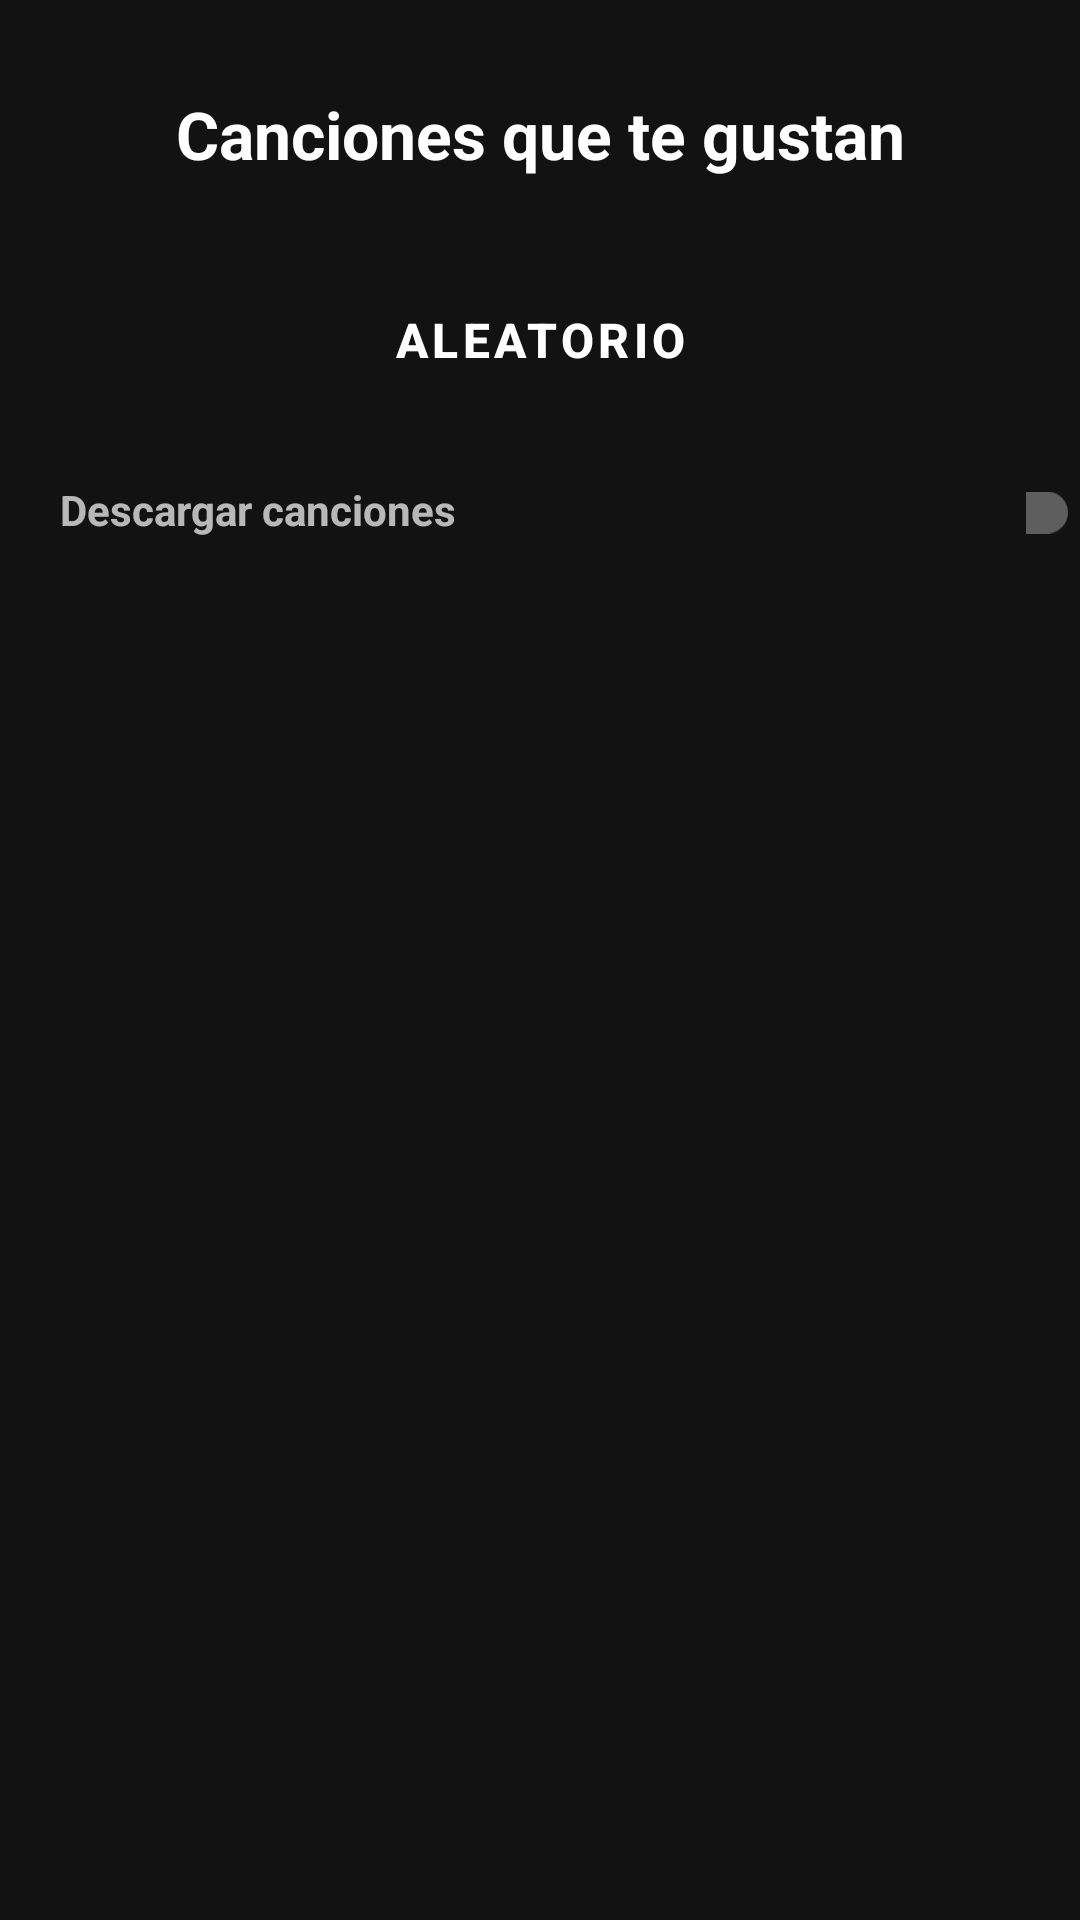

Reconstruct the res/layout file that produces this screen, plus the resources it refers to.
<!-- AndroidManifest.xml: application theme AppTheme -->
<!-- res/layout/fragment_list_favourite_songs.xml -->
<?xml version="1.0" encoding="utf-8"?>
<androidx.constraintlayout.widget.ConstraintLayout xmlns:android="http://schemas.android.com/apk/res/android"
    xmlns:app="http://schemas.android.com/apk/res-auto"
    xmlns:tools="http://schemas.android.com/tools"
    android:layout_width="match_parent"
    android:layout_height="match_parent"
    tools:context=".ui.library.ListFavouriteSongs">

    <TextView
        android:id="@+id/textView"
        android:layout_width="wrap_content"
        android:layout_height="wrap_content"
        android:layout_marginTop="30dp"
        android:text="Canciones que te gustan"
        android:textColor="#FFF"
        android:textSize="22sp"
        android:textStyle="bold"
        app:layout_constraintEnd_toEndOf="parent"
        app:layout_constraintStart_toStartOf="parent"
        app:layout_constraintTop_toTopOf="parent" />

    <Button
        android:id="@+id/loginbutton"
        style="@style/Widget.MaterialComponents.Button"
        android:layout_width="200dp"
        android:layout_height="wrap_content"
        android:layout_below="@+id/textoArtista"
        android:layout_centerHorizontal="true"
        android:backgroundTint="@color/colorAccent"
        android:text="aleatorio"
        android:textColor="@color/colorPrimary"
        android:textSize="16sp"
        android:textStyle="bold"
        app:cornerRadius="30dp"
        android:layout_marginTop="30dp"
        app:layout_constraintEnd_toEndOf="parent"
        app:layout_constraintStart_toStartOf="parent"
        app:layout_constraintTop_toBottomOf="@+id/textView" />

    <LinearLayout
        android:id="@+id/linearDescargar"
        android:layout_width="match_parent"
        android:layout_height="wrap_content"
        android:layout_below="@+id/loginbutton"
        android:orientation="horizontal"
        app:layout_constraintEnd_toEndOf="parent"
        android:layout_marginTop="20dp"
        app:layout_constraintTop_toBottomOf="@+id/loginbutton">

        <TextView
            android:layout_width="wrap_content"
            android:layout_height="wrap_content"
            android:layout_marginLeft="20dp"
            android:layout_marginTop="3dp"
            android:text="Descargar canciones"
            android:textStyle="bold" />

        <com.google.android.material.switchmaterial.SwitchMaterial
            android:layout_width="wrap_content"
            android:layout_height="0dp"
            android:layout_gravity="center_vertical"
            android:layout_marginLeft="190dp" />
    </LinearLayout>

    <androidx.recyclerview.widget.RecyclerView
        android:id="@+id/recyclerSongs"
        android:layout_width="match_parent"
        android:layout_height="400dp"
        android:layout_below="@+id/linearDescargar"
        app:layout_constraintEnd_toEndOf="parent"
        app:layout_constraintStart_toStartOf="parent"
        app:layout_constraintTop_toBottomOf="@+id/linearDescargar" />

</androidx.constraintlayout.widget.ConstraintLayout>
<!-- resources referenced by this layout -->
<resources>
  <color name="colorAccent">#1DB954</color>
  <color name="colorPrimary">#FFF</color>
  <style name="AppTheme" parent="Theme.MaterialComponents.NoActionBar">
          
          <item name="colorPrimary">@color/colorPrimary</item>
          <item name="colorPrimaryDark">@color/colorPrimaryDark</item>
          <item name="colorAccent">@color/colorAccent</item>
      </style>
  <color name="colorPrimaryDark">#191414</color>
</resources>
